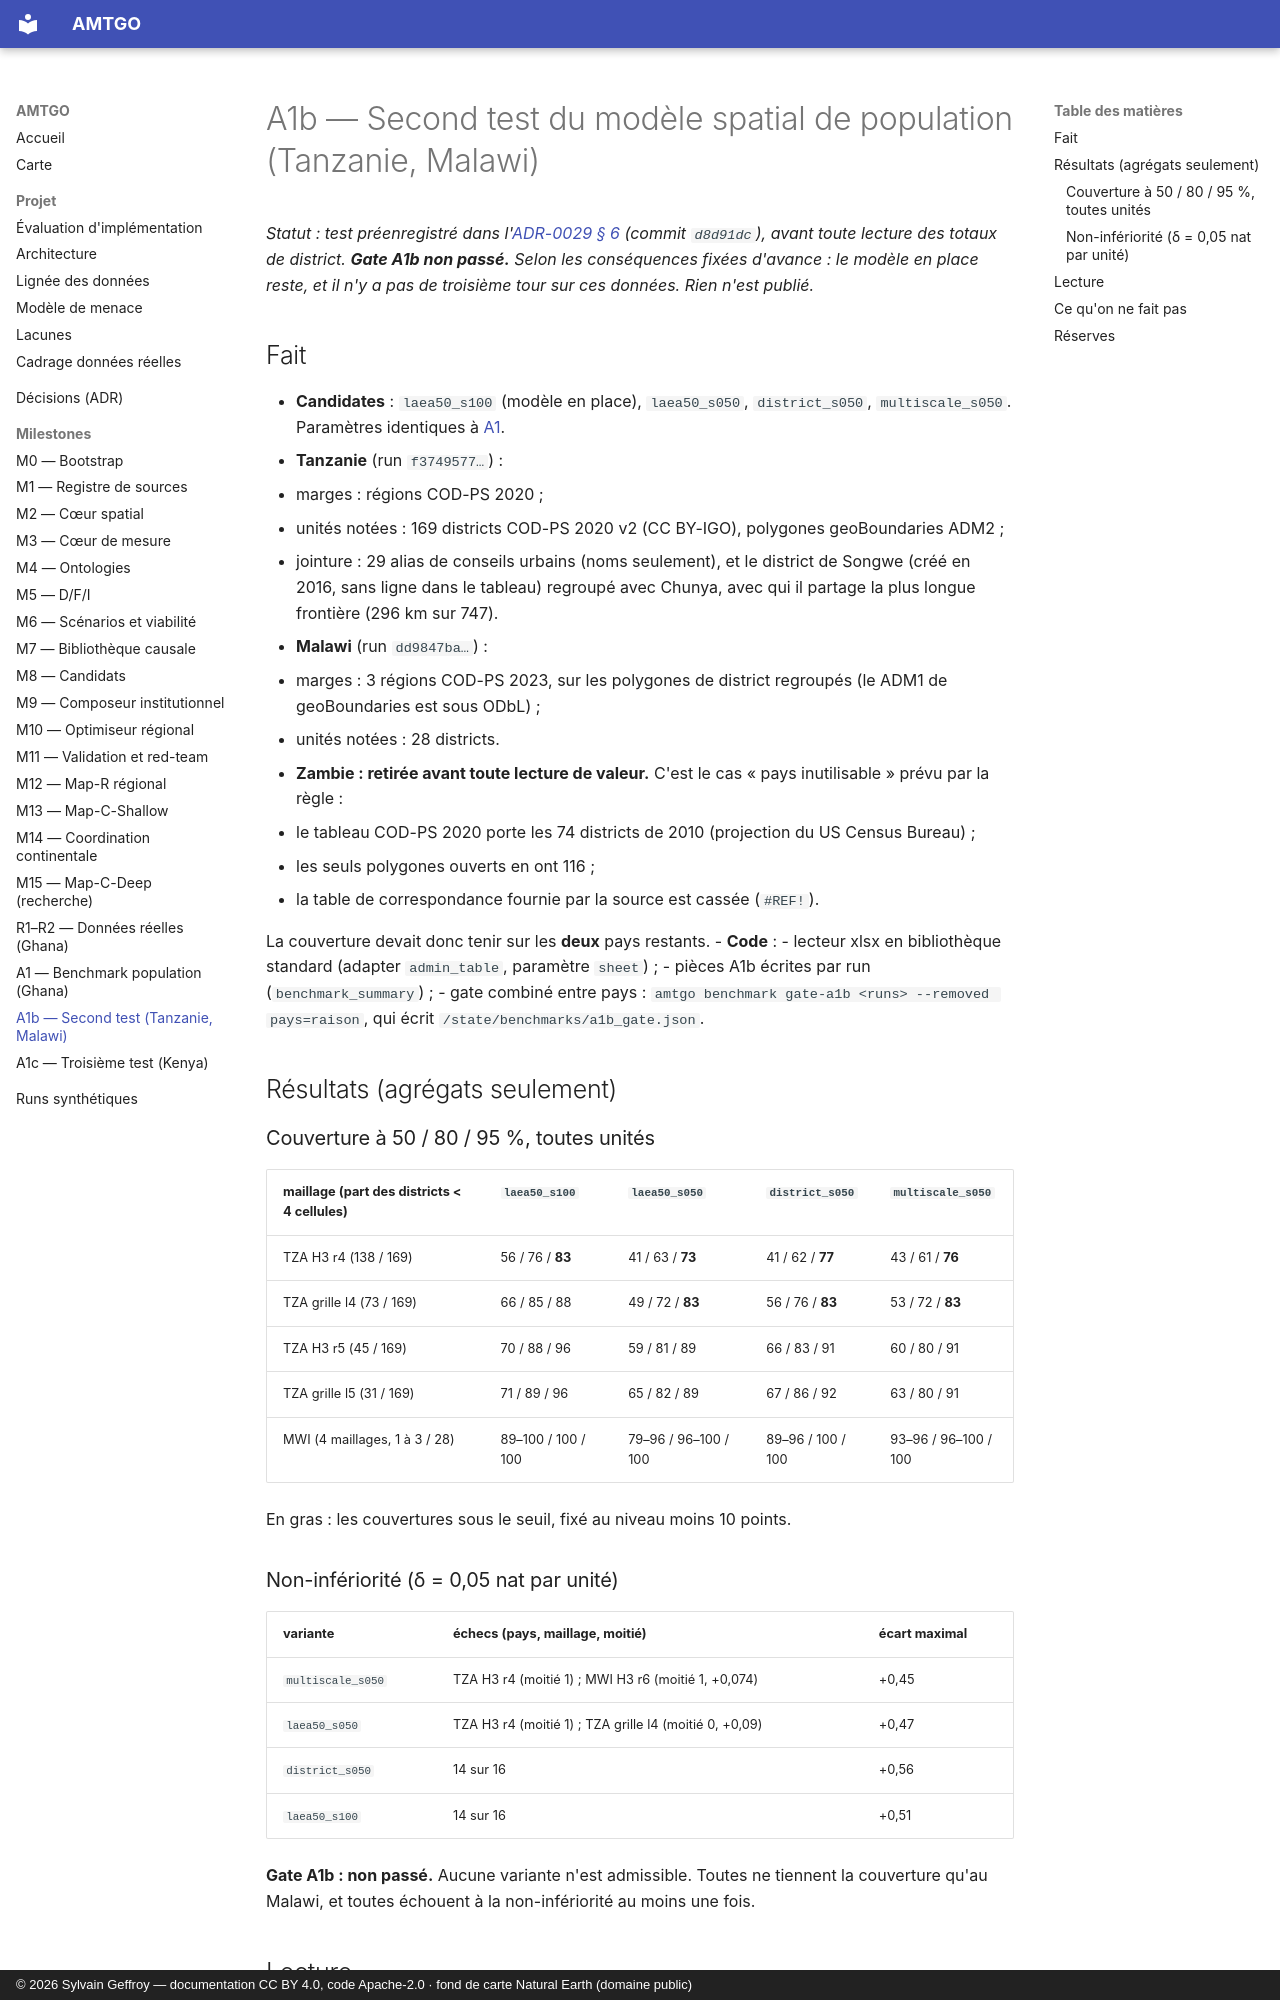

repository: s-geffroy/AMTGO · page: milestones/A1B_REPORT/index.html · generator: mkdocs · copyright: © 2026 Sylvain Geffroy — documentation CC BY 4.0, code Apache-2.0 · fond de carte Natural Earth (domaine public)

# A1b — Second test du modèle spatial de population (Tanzanie, Malawi)

*Statut : test préenregistré dans l'[ADR-0029 § 6](../decisions/ADR-0029-elg-seg-gates-feuille-de-route.md) (commit `d8d91dc`), avant toute lecture des totaux de district. **Gate A1b non passé.** Selon les conséquences fixées d'avance : le modèle en place reste, et il n'y a pas de troisième tour sur ces données. Rien n'est publié.*

## Fait
- **Candidates** : `laea50_s100` (modèle en place), `laea50_s050`, `district_s050`, `multiscale_s050`. Paramètres identiques à [A1](A1_REPORT.md).
- **Tanzanie** (run `f3749577…`) :
  - marges : régions COD-PS 2020 ;
  - unités notées : 169 districts COD-PS 2020 v2 (CC BY-IGO), polygones geoBoundaries ADM2 ;
  - jointure : 29 alias de conseils urbains (noms seulement), et le district de Songwe (créé en 2016, sans ligne dans le tableau) regroupé avec Chunya, avec qui il partage la plus longue frontière (296 km sur 747).
- **Malawi** (run `dd9847ba…`) :
  - marges : 3 régions COD-PS 2023, sur les polygones de district regroupés (le ADM1 de geoBoundaries est sous ODbL) ;
  - unités notées : 28 districts.
- **Zambie : retirée avant toute lecture de valeur.** C'est le cas « pays inutilisable » prévu par la règle :
  - le tableau COD-PS 2020 porte les 74 districts de 2010 (projection du US Census Bureau) ;
  - les seuls polygones ouverts en ont 116 ;
  - la table de correspondance fournie par la source est cassée (`#REF!`).
  
  La couverture devait donc tenir sur les **deux** pays restants.
- **Code** :
  - lecteur xlsx en bibliothèque standard (adapter `admin_table`, paramètre `sheet`) ;
  - pièces A1b écrites par run (`benchmark_summary`) ;
  - gate combiné entre pays : `amtgo benchmark gate-a1b <runs> --removed pays=raison`, qui écrit `/state/benchmarks/a1b_gate.json`.

## Résultats (agrégats seulement)

### Couverture à 50 / 80 / 95 %, toutes unités

| maillage (part des districts < 4 cellules) | `laea50_s100` | `laea50_s050` | `district_s050` | `multiscale_s050` |
|---|---|---|---|---|
| TZA H3 r4 (138 / 169) | 56 / 76 / **83** | 41 / 63 / **73** | 41 / 62 / **77** | 43 / 61 / **76** |
| TZA grille l4 (73 / 169) | 66 / 85 / 88 | 49 / 72 / **83** | 56 / 76 / **83** | 53 / 72 / **83** |
| TZA H3 r5 (45 / 169) | 70 / 88 / 96 | 59 / 81 / 89 | 66 / 83 / 91 | 60 / 80 / 91 |
| TZA grille l5 (31 / 169) | 71 / 89 / 96 | 65 / 82 / 89 | 67 / 86 / 92 | 63 / 80 / 91 |
| MWI (4 maillages, 1 à 3 / 28) | 89–100 / 100 / 100 | 79–96 / 96–100 / 100 | 89–96 / 100 / 100 | 93–96 / 96–100 / 100 |

En gras : les couvertures sous le seuil, fixé au niveau moins 10 points.

### Non-infériorité (δ = 0,05 nat par unité)

| variante | échecs (pays, maillage, moitié) | écart maximal |
|---|---|---|
| `multiscale_s050` | TZA H3 r4 (moitié 1) ; MWI H3 r6 (moitié 1, +0,074) | +0,45 |
| `laea50_s050` | TZA H3 r4 (moitié 1) ; TZA grille l4 (moitié 0, +0,09) | +0,47 |
| `district_s050` | 14 sur 16 | +0,56 |
| `laea50_s100` | 14 sur 16 | +0,51 |

**Gate A1b : non passé.** Aucune variante n'est admissible. Toutes ne tiennent la couverture qu'au Malawi, et toutes échouent à la non-infériorité au moins une fois.
